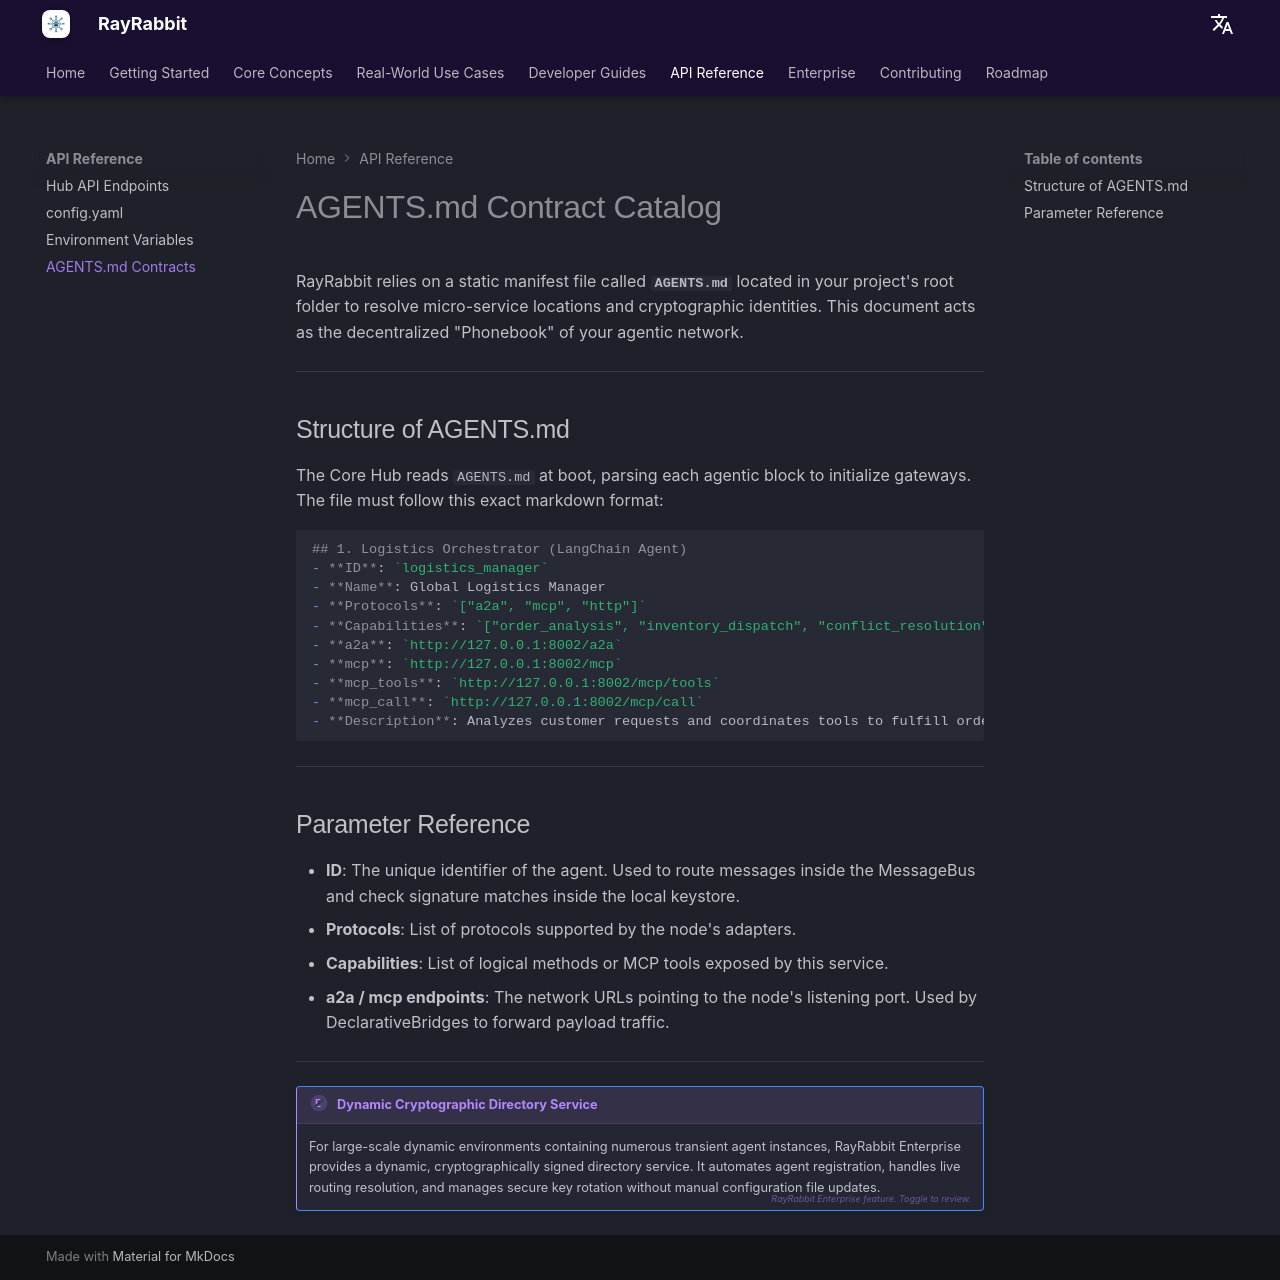

repository: rayrabbit-ai/rayrabbit-oss · page: reference/agents-md/index.html · generator: mkdocs

# AGENTS.md Contract Catalog

RayRabbit relies on a static manifest file called **`AGENTS.md`** located in your project's root folder to resolve micro-service locations and cryptographic identities. This document acts as the decentralized "Phonebook" of your agentic network.

---

## Structure of AGENTS.md

The Core Hub reads `AGENTS.md` at boot, parsing each agentic block to initialize gateways. The file must follow this exact markdown format:

```markdown
## 1. Logistics Orchestrator (LangChain Agent)
- **ID**: `logistics_manager`
- **Name**: Global Logistics Manager
- **Protocols**: `["a2a", "mcp", "http"]`
- **Capabilities**: `["order_analysis", "inventory_dispatch", "conflict_resolution", "analyze_order", "track_package"]`
- **a2a**: `http://127.0.0.1:8002/a2a`
- **mcp**: `http://127.0.0.1:8002/mcp`
- **mcp_tools**: `http://127.0.0.1:8002/mcp/tools`
- **mcp_call**: `http://127.0.0.1:8002/mcp/call`
- **Description**: Analyzes customer requests and coordinates tools to fulfill orders.
```

---

## Parameter Reference

* **ID**: The unique identifier of the agent. Used to route messages inside the MessageBus and check signature matches inside the local keystore.
* **Protocols**: List of protocols supported by the node's adapters.
* **Capabilities**: List of logical methods or MCP tools exposed by this service.
* **a2a / mcp endpoints**: The network URLs pointing to the node's listening port. Used by DeclarativeBridges to forward payload traffic.

---

!!! enterprise "Dynamic Cryptographic Directory Service"
    For large-scale dynamic environments containing numerous transient agent instances, RayRabbit Enterprise provides a dynamic, cryptographically signed directory service. It automates agent registration, handles live routing resolution, and manages secure key rotation without manual configuration file updates.
